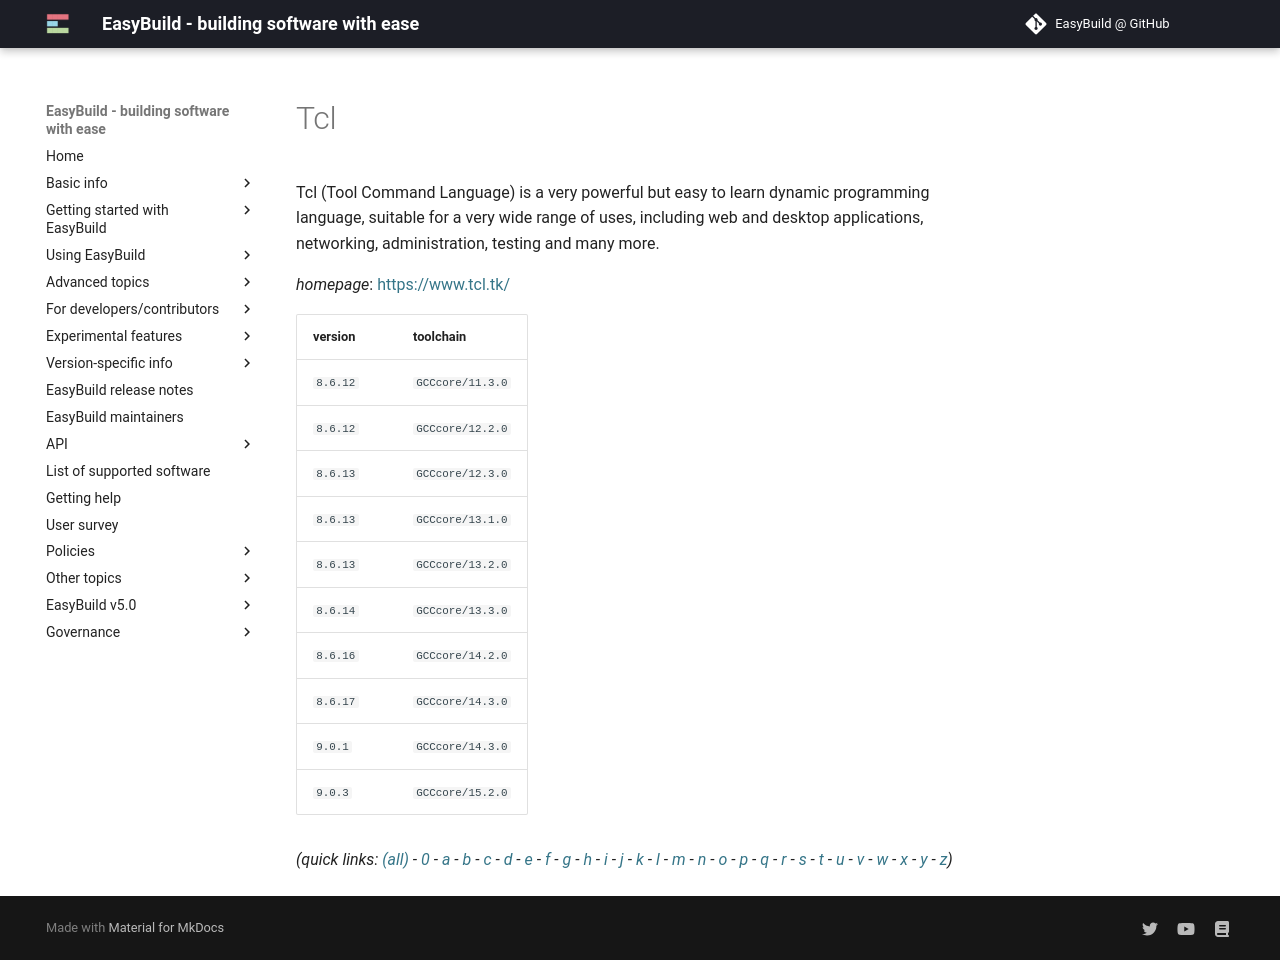

repository: easybuilders/easybuild-docs · page: version-specific/supported-software/t/Tcl/index.html · generator: mkdocs

---
search:
  boost: 0.5
---
# Tcl

Tcl (Tool Command Language) is a very powerful but easy to learn dynamic  programming language, suitable for a very wide range of uses, including web  and desktop applications, networking, administration, testing and many more.

*homepage*: <https://www.tcl.tk/>

version | toolchain
--------|----------
``8.6.12`` | ``GCCcore/11.3.0``
``8.6.12`` | ``GCCcore/12.2.0``
``8.6.13`` | ``GCCcore/12.3.0``
``8.6.13`` | ``GCCcore/13.1.0``
``8.6.13`` | ``GCCcore/13.2.0``
``8.6.14`` | ``GCCcore/13.3.0``
``8.6.16`` | ``GCCcore/14.2.0``
``8.6.17`` | ``GCCcore/14.3.0``
``9.0.1`` | ``GCCcore/14.3.0``
``9.0.3`` | ``GCCcore/15.2.0``


*(quick links: [(all)](../index.md) - [0](../0/index.md) - [a](../a/index.md) - [b](../b/index.md) - [c](../c/index.md) - [d](../d/index.md) - [e](../e/index.md) - [f](../f/index.md) - [g](../g/index.md) - [h](../h/index.md) - [i](../i/index.md) - [j](../j/index.md) - [k](../k/index.md) - [l](../l/index.md) - [m](../m/index.md) - [n](../n/index.md) - [o](../o/index.md) - [p](../p/index.md) - [q](../q/index.md) - [r](../r/index.md) - [s](../s/index.md) - [t](../t/index.md) - [u](../u/index.md) - [v](../v/index.md) - [w](../w/index.md) - [x](../x/index.md) - [y](../y/index.md) - [z](../z/index.md))*
